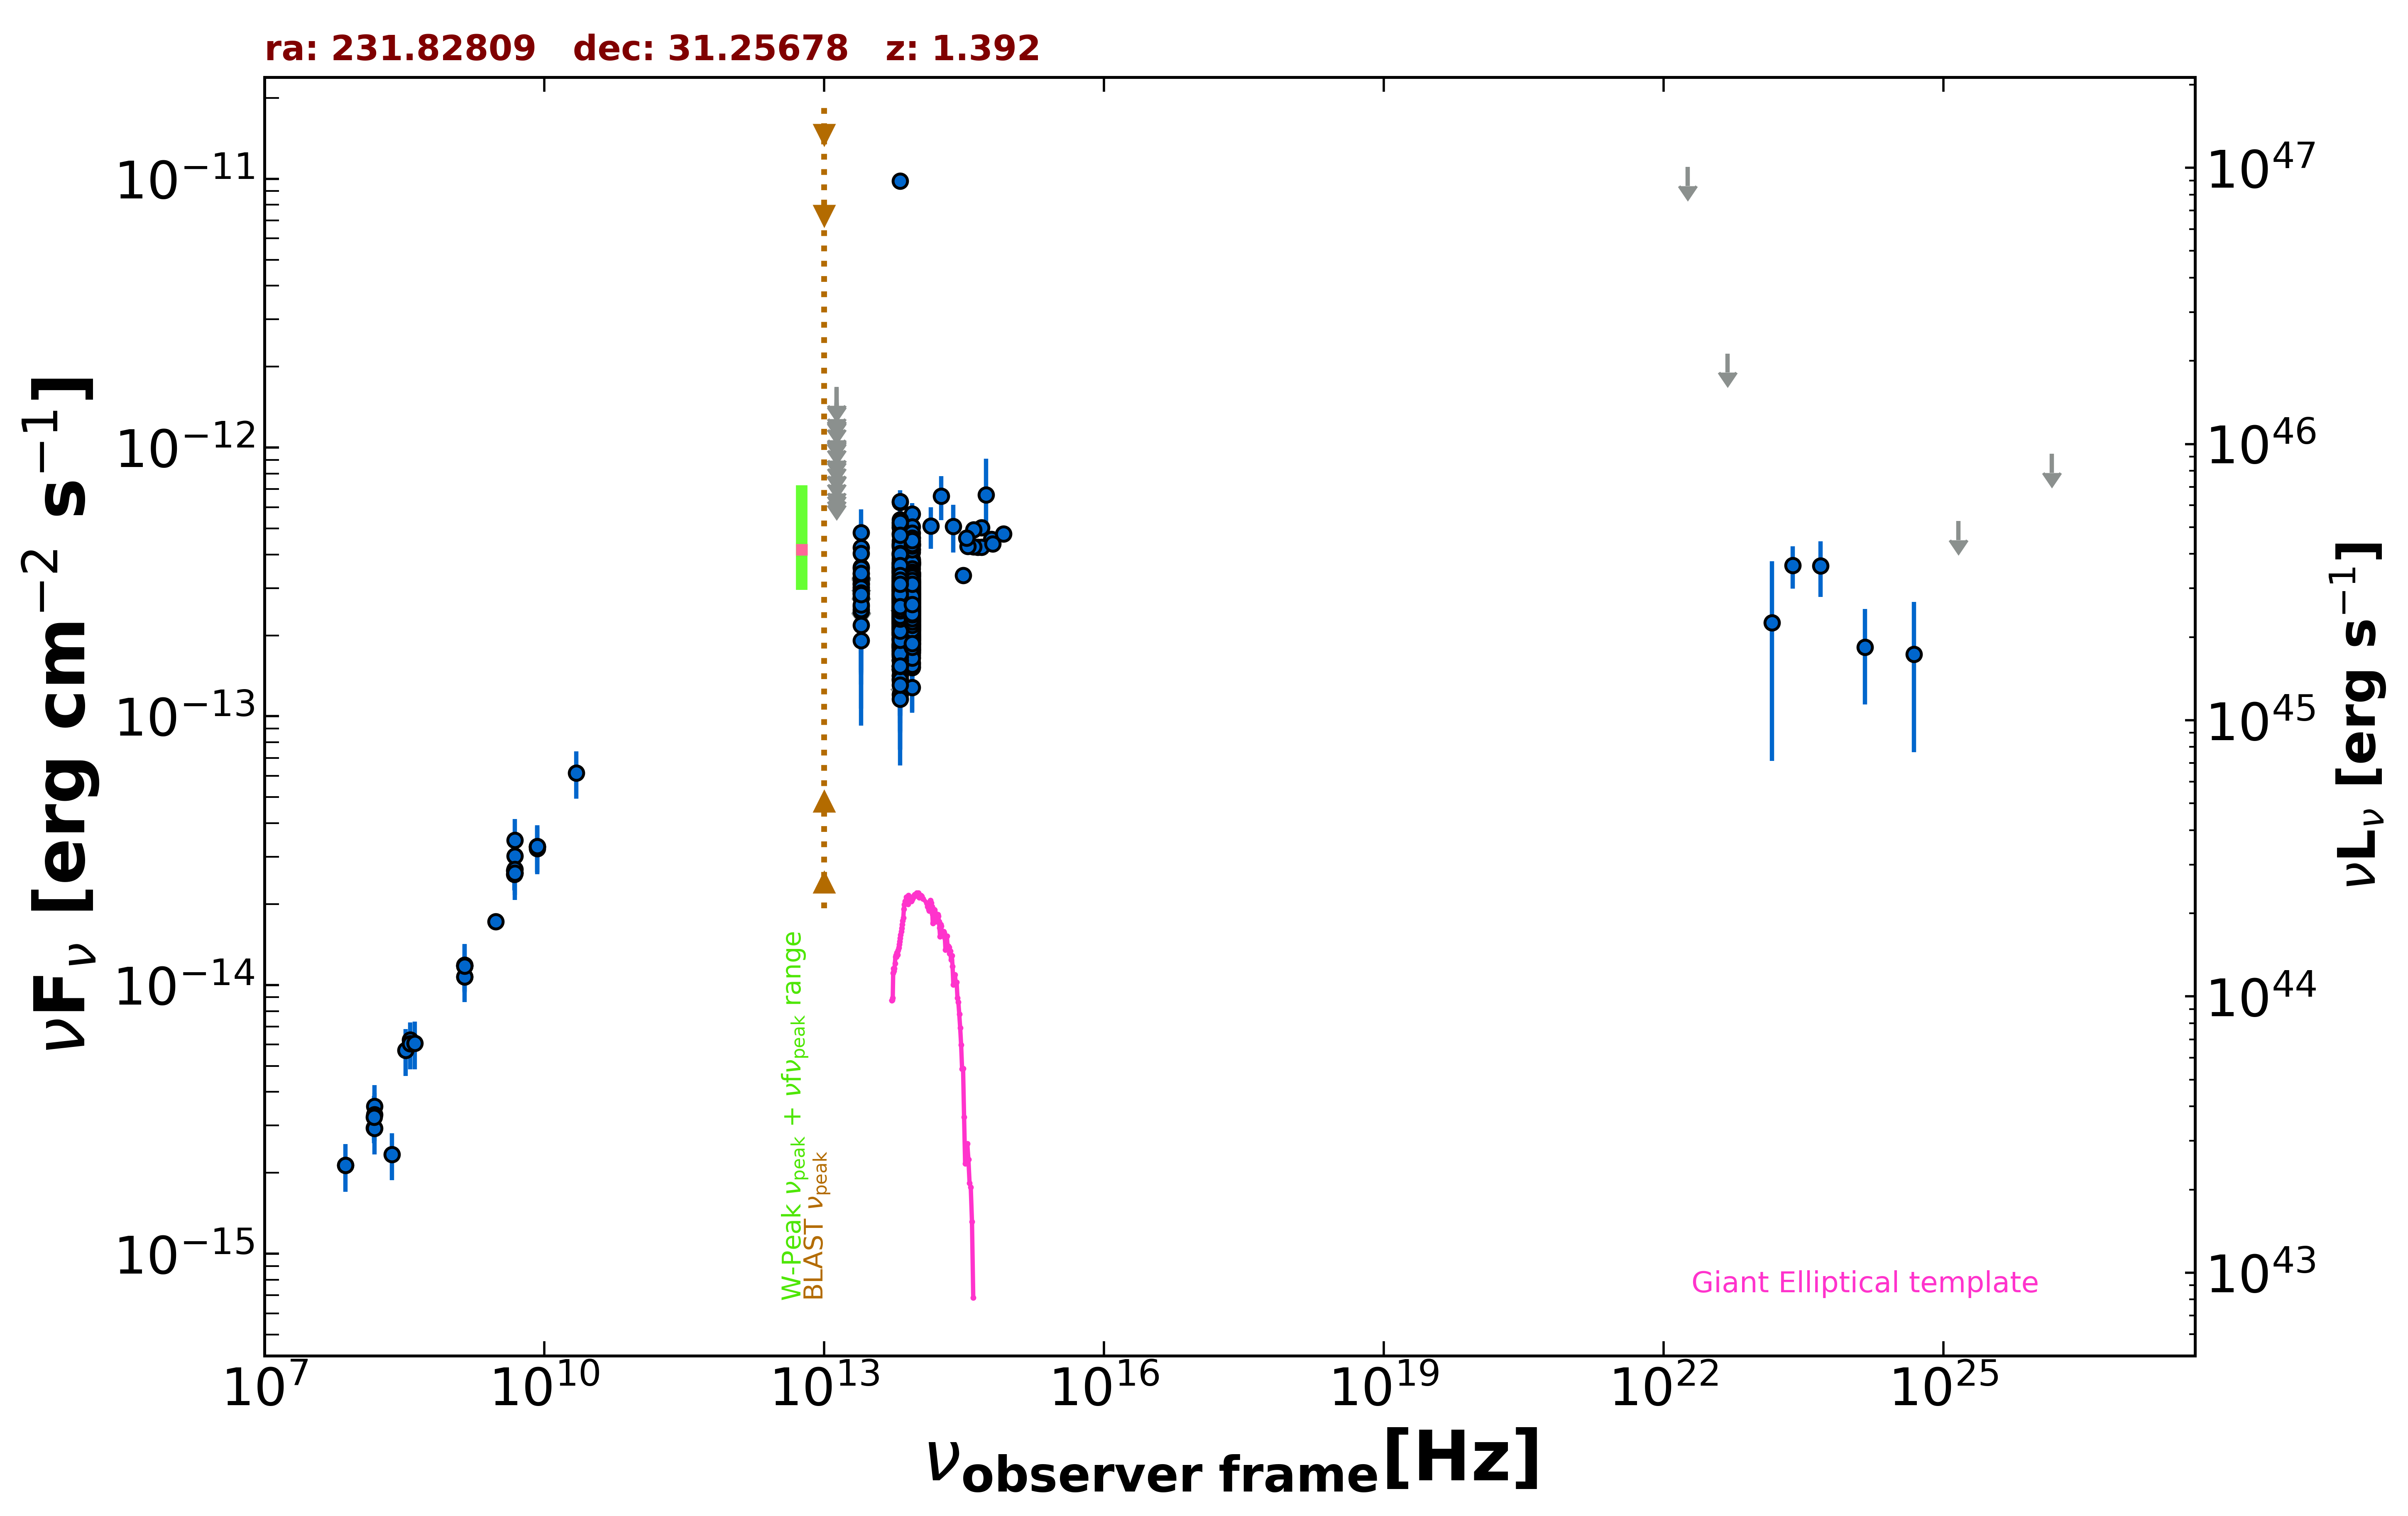

The table this chart was drawn from, first rows:
freq., flux, err_flux, MJD_start, MJD_end, flag, catalog, reference
1.400e+09, 1.177e-14, 5.000e-18, 55000, 55000, , FIRST, White et al. 1997  ApJ  475 479
1.400e+09, 1.185e-14, 3.550e-16, 55000, 55000, , NVSS, Condon et al. 1998  AJ  115  1693
3.000e+09, 1.724e-14, 2.500e-17, 55000, 55000, , VLASSQL, Gordon et al. 2021  ApJS  255  30
1.500e+08, 2.935e-15, 2.935e-16, 55000, 55000, , TGSS150, Intema et al. 2017  A&A  598  A781
7.400e+07, 2.131e-15, 6.650e-17, 55000, 55000, , VLSSR, Lane et al. 2014  MNRAS  440 327
8.400e+09, 3.272e-14, 0.000e+00, 55000, 55000, , CRATES, Healey et al. 2007  ApJS  171  61
4.800e+09, 2.664e-14, 2.350e-15, 55000, 55000, , GB6, Gregory et al. 1996  ApJS  103  427
4.800e+09, 2.582e-14, 3.315e-15, 55000, 55000, , GB87, Gregory et al. 1992  VizieR  VIII/14/j20…
4.850e+09, 2.609e-14, 0.000e+00, 55000, 55000, , NORTH20, White and Becker  1992  ApJS  79  331
1.400e+09, 1.074e-14, 0.000e+00, 55000, 55000, , NORTH20, White and Becker  1992  ApJS  79  331
3.650e+08, 6.252e-15, 0.000e+00, 55000, 55000, , NORTH20, White and Becker  1992  ApJS  79  331
1.389e+14, 5.101e-13, 9.020e-14, 55000, 55000, , 2MASS, Skrutskie et al. 2006  AJ  131  1163
1.804e+14, 6.602e-13, 1.229e-13, 55000, 55000, , 2MASS, Skrutskie et al. 2006  AJ  131  1163
2.427e+14, 5.096e-13, 1.025e-13, 55000, 55000, , 2MASS, Skrutskie et al. 2006  AJ  131  1163
8.817e+13, 2.935e-13, 2.200e-15, 55000, 55000, , UNWISE, Schlafly et al. 2019  ApJS  240  30
6.517e+13, 2.966e-13, 3.200e-15, 55000, 55000, , UNWISE, Schlafly et al. 2019  ApJS  240  30
8.817e+13, 2.561e-13, 7.300e-15, 55000, 55000, , WISE, Wright et al. 2010  AJ  140  1868
6.517e+13, 2.639e-13, 8.250e-15, 55000, 55000, , WISE, Wright et al. 2010  AJ  140  1868
2.498e+13, 2.772e-13, 2.170e-14, 55000, 55000, , WISE, Wright et al. 2010  AJ  140  1868
1.363e+13, 4.349e-13, 9.770e-14, 55000, 55000, , WISE, Wright et al. 2010  AJ  140  1868
8.817e+13, 3.682e-13, 2.955e-14, 56865, 56865, , NEOWISE, Mainzer et al. 2014  ApJ  792  30
6.517e+13, 3.580e-13, 4.165e-14, 56865, 56865, , NEOWISE, Mainzer et al. 2014  ApJ  792  30
8.817e+13, 3.423e-13, 2.940e-14, 56865, 56865, , NEOWISE, Mainzer et al. 2014  ApJ  792  30
6.517e+13, 4.043e-13, 3.880e-14, 56865, 56865, , NEOWISE, Mainzer et al. 2014  ApJ  792  30
8.817e+13, 5.666e-13, 5.435e-14, 56866, 56866, , NEOWISE, Mainzer et al. 2014  ApJ  792  30
6.517e+13, 3.067e-13, 4.190e-14, 56866, 56866, , NEOWISE, Mainzer et al. 2014  ApJ  792  30
8.817e+13, 3.099e-13, 2.545e-14, 56865, 56865, , NEOWISE, Mainzer et al. 2014  ApJ  792  30
6.517e+13, 3.728e-13, 4.750e-14, 56865, 56865, , NEOWISE, Mainzer et al. 2014  ApJ  792  30
8.817e+13, 2.900e-13, 5.050e-14, 56865, 56865, , NEOWISE, Mainzer et al. 2014  ApJ  792  30
6.517e+13, 3.653e-13, 1.155e-13, 56865, 56865, , NEOWISE, Mainzer et al. 2014  ApJ  792  30
8.817e+13, 3.236e-13, 2.630e-14, 56866, 56866, , NEOWISE, Mainzer et al. 2014  ApJ  792  30
6.517e+13, 3.492e-13, 3.545e-14, 56866, 56866, , NEOWISE, Mainzer et al. 2014  ApJ  792  30
8.817e+13, 3.750e-13, 2.590e-14, 56866, 56866, , NEOWISE, Mainzer et al. 2014  ApJ  792  30
6.517e+13, 3.544e-13, 3.630e-14, 56866, 56866, , NEOWISE, Mainzer et al. 2014  ApJ  792  30
8.817e+13, 3.702e-13, 2.800e-14, 56866, 56866, , NEOWISE, Mainzer et al. 2014  ApJ  792  30
6.517e+13, 3.868e-13, 3.495e-14, 56866, 56866, , NEOWISE, Mainzer et al. 2014  ApJ  792  30
8.817e+13, 3.408e-13, 2.640e-14, 56865, 56865, , NEOWISE, Mainzer et al. 2014  ApJ  792  30
6.517e+13, 3.666e-13, 4.330e-14, 56865, 56865, , NEOWISE, Mainzer et al. 2014  ApJ  792  30
8.817e+13, 3.719e-13, 2.570e-14, 56866, 56866, , NEOWISE, Mainzer et al. 2014  ApJ  792  30
6.517e+13, 3.453e-13, 3.600e-14, 56866, 56866, , NEOWISE, Mainzer et al. 2014  ApJ  792  30
8.817e+13, 3.163e-13, 2.420e-14, 56866, 56866, , NEOWISE, Mainzer et al. 2014  ApJ  792  30
6.517e+13, 3.947e-13, 3.640e-14, 56866, 56866, , NEOWISE, Mainzer et al. 2014  ApJ  792  30
8.817e+13, 3.318e-13, 2.480e-14, 56866, 56866, , NEOWISE, Mainzer et al. 2014  ApJ  792  30
6.517e+13, 3.280e-13, 3.360e-14, 56866, 56866, , NEOWISE, Mainzer et al. 2014  ApJ  792  30
8.817e+13, 3.414e-13, 2.520e-14, 56866, 56866, , NEOWISE, Mainzer et al. 2014  ApJ  792  30
6.517e+13, 3.259e-13, 3.945e-14, 56866, 56866, , NEOWISE, Mainzer et al. 2014  ApJ  792  30
8.817e+13, 3.376e-13, 2.550e-14, 56866, 56866, , NEOWISE, Mainzer et al. 2014  ApJ  792  30
6.517e+13, 4.072e-13, 6.440e-14, 56866, 56866, , NEOWISE, Mainzer et al. 2014  ApJ  792  30
8.817e+13, 3.672e-13, 2.740e-14, 56866, 56866, , NEOWISE, Mainzer et al. 2014  ApJ  792  30
6.517e+13, 3.092e-13, 3.885e-14, 56866, 56866, , NEOWISE, Mainzer et al. 2014  ApJ  792  30
8.817e+13, 3.318e-13, 2.480e-14, 56866, 56866, , NEOWISE, Mainzer et al. 2014  ApJ  792  30
6.517e+13, 2.929e-13, 5.230e-14, 56866, 56866, , NEOWISE, Mainzer et al. 2014  ApJ  792  30
8.817e+13, 5.078e-13, 8.740e-14, 56866, 56866, , NEOWISE, Mainzer et al. 2014  ApJ  792  30
6.517e+13, 3.550e-13, 4.755e-14, 56866, 56866, , NEOWISE, Mainzer et al. 2014  ApJ  792  30
8.817e+13, 3.733e-13, 2.785e-14, 56866, 56866, , NEOWISE, Mainzer et al. 2014  ApJ  792  30
6.517e+13, 3.769e-13, 4.000e-14, 56866, 56866, , NEOWISE, Mainzer et al. 2014  ApJ  792  30
8.817e+13, 2.814e-13, 2.650e-14, 57781, 57781, , NEOWISE, Mainzer et al. 2014  ApJ  792  30
6.517e+13, 2.958e-13, 3.660e-14, 57781, 57781, , NEOWISE, Mainzer et al. 2014  ApJ  792  30
8.817e+13, 2.874e-13, 2.385e-14, 57781, 57781, , NEOWISE, Mainzer et al. 2014  ApJ  792  30
6.517e+13, 3.024e-13, 3.715e-14, 57781, 57781, , NEOWISE, Mainzer et al. 2014  ApJ  792  30
... 819 more rows
